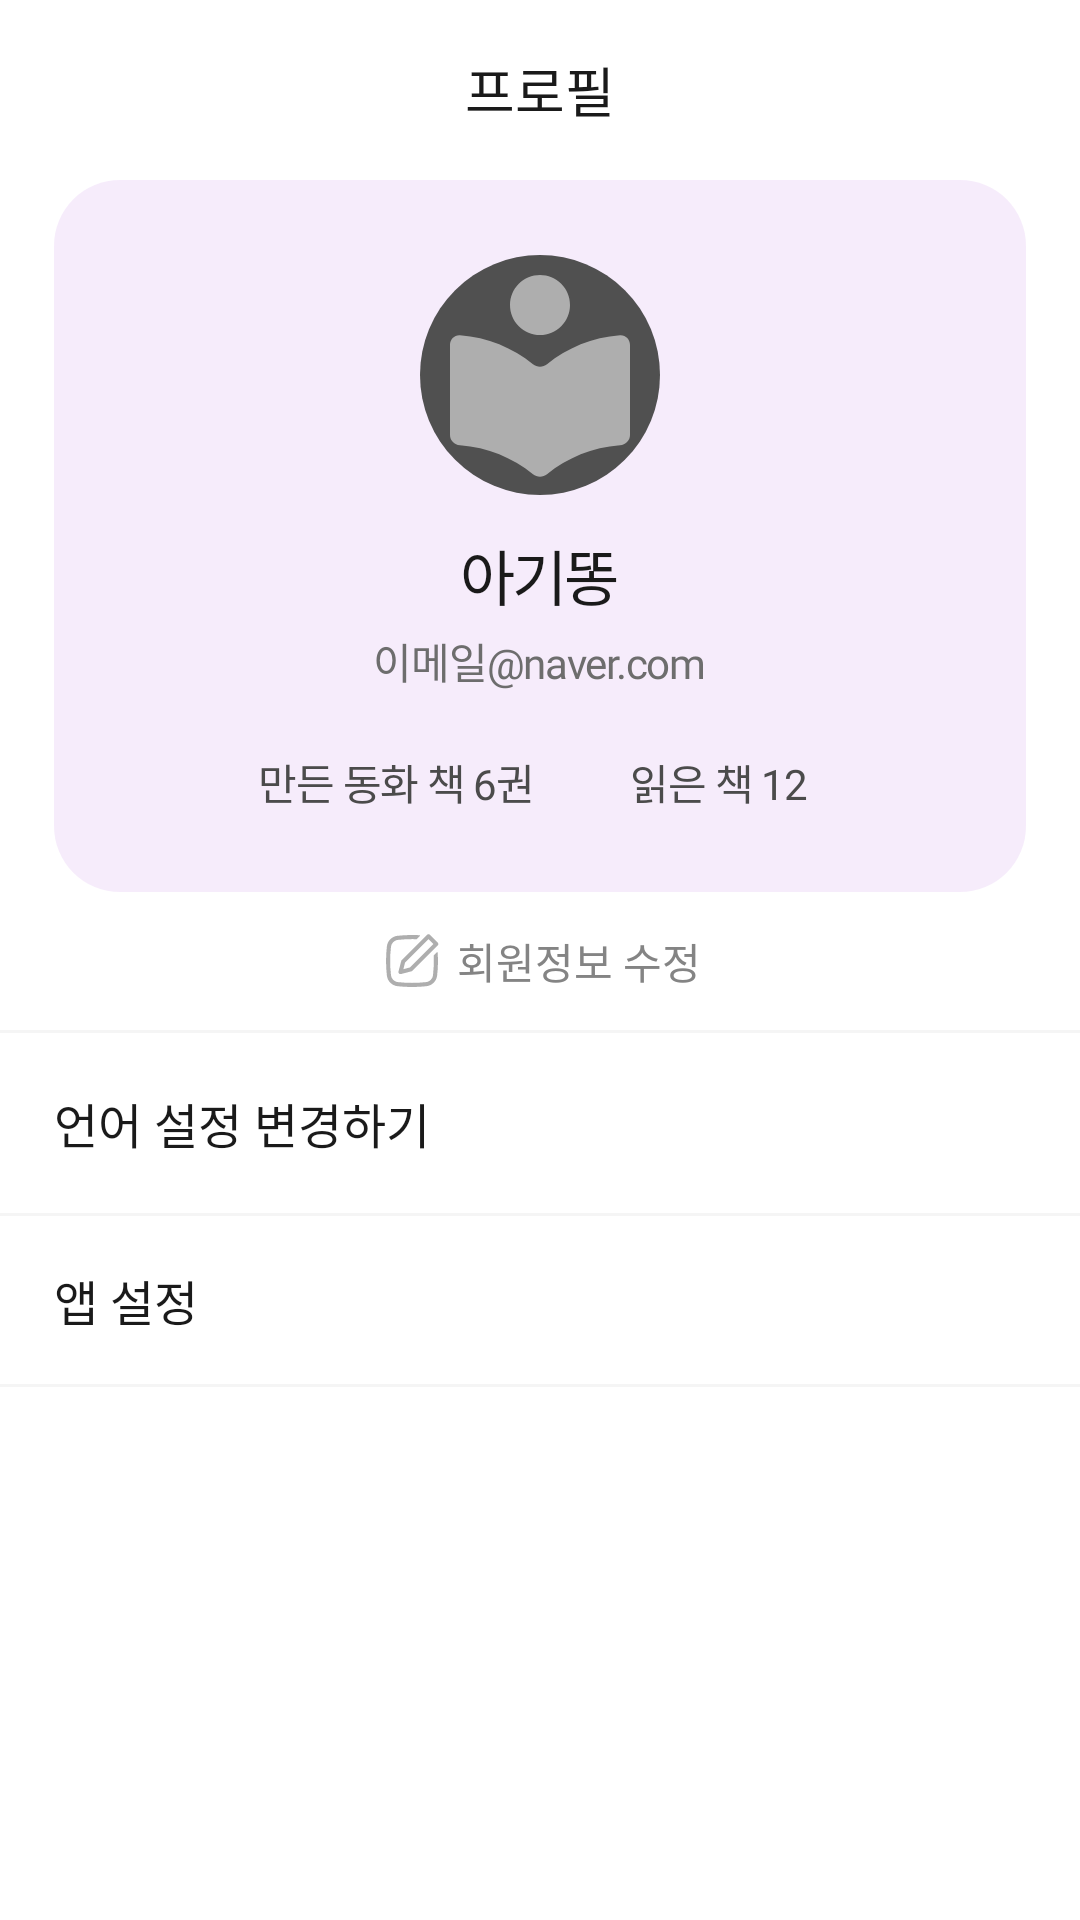

Reconstruct the res/layout file that produces this screen, plus the resources it refers to.
<!-- AndroidManifest.xml: application theme Theme.DualTales -->
<!-- res/layout/fragment_profile.xml -->
<?xml version="1.0" encoding="utf-8"?>
<androidx.constraintlayout.widget.ConstraintLayout
    xmlns:android="http://schemas.android.com/apk/res/android"
    xmlns:app="http://schemas.android.com/apk/res-auto"
    android:layout_width="match_parent"
    android:layout_height="match_parent"
    android:background="#FFFFFF">

    <androidx.core.widget.NestedScrollView
        android:layout_width="0dp"
        android:layout_height="0dp"
        app:layout_constraintTop_toTopOf="parent"
        app:layout_constraintBottom_toBottomOf="parent"
        app:layout_constraintStart_toStartOf="parent"
        app:layout_constraintEnd_toEndOf="parent">

        <LinearLayout
            android:layout_width="match_parent"
            android:layout_height="wrap_content"
            android:orientation="vertical">

            
            <FrameLayout
                android:layout_width="match_parent"
                android:layout_height="60dp">

                <TextView
                    android:layout_width="wrap_content"
                    android:layout_height="wrap_content"
                    android:layout_gravity="center"
                    android:text="프로필"
                    android:fontFamily="@font/pretendard_bold"
                    android:textSize="18sp"
                    android:textColor="#1A1A1A" />
            </FrameLayout>

            
            <LinearLayout
                android:layout_width="match_parent"
                android:layout_height="wrap_content"
                android:background="@drawable/bg_profile_card"
                android:paddingTop="25dp"
                android:paddingBottom="25dp"
                android:paddingStart="24dp"
                android:paddingEnd="24dp"
                android:layout_marginStart="18dp"
                android:layout_marginEnd="18dp"
                android:orientation="vertical"
                android:gravity="center">

                
                <FrameLayout
                    android:layout_width="wrap_content"
                    android:layout_height="wrap_content">

                    <ImageView
                        android:id="@+id/iv_profile_image"
                        android:layout_width="80dp"
                        android:layout_height="80dp"
                        android:src="@drawable/ic_nav_profile"
                        android:background="@drawable/bg_profile_image"
                        android:scaleType="centerCrop" />


                </FrameLayout>

                <Space
                    android:layout_width="match_parent"
                    android:layout_height="12dp" />

                
                <LinearLayout
                    android:layout_width="211dp"
                    android:layout_height="wrap_content"
                    android:orientation="vertical"
                    android:gravity="center_horizontal">

                    
                    <TextView
                        android:id="@+id/tv_nickname"
                        android:layout_width="wrap_content"
                        android:layout_height="wrap_content"
                        android:text="아기똥"
                        android:fontFamily="@font/pretendard_semibold"
                        android:textSize="20sp"
                        android:lineSpacingExtra="8sp"
                        android:letterSpacing="-0.05"
                        android:textColor="#1A1A1A"
                        android:gravity="center"
                        android:includeFontPadding="false" />

                    
                    <TextView
                        android:id="@+id/tv_email"
                        android:layout_width="wrap_content"
                        android:layout_height="wrap_content"
                        android:layout_marginTop="4dp"
                        android:text="이메일@naver.com"
                        android:fontFamily="@font/pretendard_medium"
                        android:textSize="14sp"
                        android:lineSpacingExtra="4sp"
                        android:letterSpacing="-0.03"
                        android:textColor="#6D6D6D"
                        android:gravity="center"
                        android:includeFontPadding="false" />

                    <Space
                        android:layout_width="match_parent"
                        android:layout_height="16dp" />

                    
                    <LinearLayout
                        android:layout_width="wrap_content"
                        android:layout_height="wrap_content"
                        android:orientation="horizontal"
                        android:gravity="center">

                        <TextView
                            android:id="@+id/tv_made_books"
                            android:layout_width="wrap_content"
                            android:layout_height="26dp"
                            android:background="@drawable/bg_stat_badge"
                            android:paddingTop="4dp"
                            android:paddingBottom="4dp"
                            android:paddingStart="12dp"
                            android:paddingEnd="12dp"
                            android:text="만든 동화 책 6권"
                            android:fontFamily="@font/pretendard_medium"
                            android:textSize="14sp"
                            android:letterSpacing="-0.03"
                            android:textColor="#4B4B4B"
                            android:gravity="center_vertical"
                            android:includeFontPadding="false" />

                        <Space
                            android:layout_width="8dp"
                            android:layout_height="match_parent" />

                        <TextView
                            android:id="@+id/tv_read_books"
                            android:layout_width="wrap_content"
                            android:layout_height="26dp"
                            android:background="@drawable/bg_stat_badge"
                            android:paddingTop="4dp"
                            android:paddingBottom="4dp"
                            android:paddingStart="12dp"
                            android:paddingEnd="12dp"
                            android:text="읽은 책 12권"
                            android:fontFamily="@font/pretendard_medium"
                            android:textSize="14sp"
                            android:letterSpacing="-0.03"
                            android:textColor="#4B4B4B"
                            android:gravity="center_vertical"
                            android:includeFontPadding="false" />

                    </LinearLayout>

                </LinearLayout>

            </LinearLayout>

            
            <LinearLayout
                android:id="@+id/btn_edit_profile"
                android:layout_width="match_parent"
                android:layout_height="wrap_content"
                android:paddingTop="12dp"
                android:paddingBottom="12dp"
                android:gravity="center"
                android:orientation="horizontal"
                android:clickable="true"
                android:focusable="true">

                <ImageView
                    android:layout_width="22dp"
                    android:layout_height="22dp"
                    android:src="@drawable/ic_edit_profile"
                    android:scaleType="fitCenter" />

                <Space
                    android:layout_width="4dp"
                    android:layout_height="match_parent" />

                <TextView
                    android:layout_width="wrap_content"
                    android:layout_height="wrap_content"
                    android:text="회원정보 수정"
                    android:fontFamily="@font/pretendard_medium"
                    android:textSize="14sp"
                    android:textColor="#848484" />

            </LinearLayout>

            
            <View
                android:layout_width="match_parent"
                android:layout_height="1dp"
                android:background="#F5F5F5" />

            
            <LinearLayout
                android:id="@+id/ll_language_setting"
                android:layout_width="match_parent"
                android:layout_height="wrap_content"
                android:paddingTop="18dp"
                android:paddingBottom="18dp"
                android:paddingStart="18dp"
                android:paddingEnd="18dp"
                android:gravity="center_vertical"
                android:orientation="horizontal"
                android:clickable="true"
                android:focusable="true">

                <TextView
                    android:layout_width="0dp"
                    android:layout_height="wrap_content"
                    android:layout_weight="1"
                    android:text="언어 설정 변경하기"
                    android:fontFamily="@font/pretendard_semibold"
                    android:textSize="16sp"
                    android:textColor="#1A1A1A" />

                <ImageView
                    android:layout_width="24dp"
                    android:layout_height="24dp"
                    android:src="@drawable/ic_back"
                    android:rotation="180"
                    app:tint="#C2C2C2"
                    android:scaleType="fitCenter" />

            </LinearLayout>

            
            <View
                android:layout_width="match_parent"
                android:layout_height="1dp"
                android:background="#F5F5F5" />

            
            <LinearLayout
                android:id="@+id/ll_app_settings"
                android:layout_width="match_parent"
                android:layout_height="56dp"
                android:paddingStart="18dp"
                android:paddingEnd="18dp"
                android:gravity="center_vertical"
                android:orientation="horizontal"
                android:clickable="true"
                android:focusable="true">

                <TextView
                    android:layout_width="wrap_content"
                    android:layout_height="wrap_content"
                    android:text="앱 설정"
                    android:fontFamily="@font/pretendard_semibold"
                    android:textSize="16sp"
                    android:textColor="#1A1A1A" />

            </LinearLayout>

            
            <View
                android:layout_width="match_parent"
                android:layout_height="1dp"
                android:background="#F5F5F5" />

        </LinearLayout>
    </androidx.core.widget.NestedScrollView>

</androidx.constraintlayout.widget.ConstraintLayout>
<!-- resources referenced by this layout -->
<resources>
  <!-- drawable bg_profile_card (drawable) -->
  <?xml version="1.0" encoding="utf-8"?>
  <shape xmlns:android="http://schemas.android.com/apk/res/android">
      <solid android:color="#26C383E1" />
      <corners android:radius="22dp" />
  </shape>
  <!-- drawable bg_profile_image (drawable) -->
  <?xml version="1.0" encoding="utf-8"?>
  <shape xmlns:android="http://schemas.android.com/apk/res/android"
      android:shape="oval">
      <solid android:color="#505050" />
  </shape>
  <!-- drawable ic_edit_profile: vector/xml drawable (drawable, 2088 chars, omitted) -->
  <!-- drawable ic_nav_profile (drawable) -->
  <vector xmlns:android="http://schemas.android.com/apk/res/android"
      android:width="24dp"
      android:height="24dp"
      android:viewportWidth="24"
      android:viewportHeight="24">
    <path
        android:pathData="M12,8C12.796,8 13.559,7.684 14.121,7.121C14.684,6.559 15,5.796 15,5C15,4.204 14.684,3.441 14.121,2.879C13.559,2.316 12.796,2 12,2C11.204,2 10.441,2.316 9.879,2.879C9.316,3.441 9,4.204 9,5C9,5.796 9.316,6.559 9.879,7.121C10.441,7.684 11.204,8 12,8ZM12.701,10.933C12.294,11.261 11.706,11.261 11.299,10.933C9.274,9.298 6.767,8.243 3.999,8.037C3.448,7.996 3,8.448 3,9V18C3,18.552 3.448,18.996 3.999,19.037C6.767,19.243 9.274,20.298 11.299,21.933C11.706,22.261 12.294,22.261 12.701,21.933C14.726,20.298 17.233,19.243 20.001,19.037C20.552,18.996 21,18.552 21,18V9C21,8.448 20.552,7.996 20.001,8.037C17.233,8.243 14.726,9.298 12.701,10.933Z"
        android:fillColor="#AEAEAE"/>
  </vector>
  <style name="Theme.DualTales" parent="Base.Theme.DualTales" />
  <style name="Base.Theme.DualTales" parent="Theme.Material3.DayNight.NoActionBar">
          
          
      </style>
</resources>
